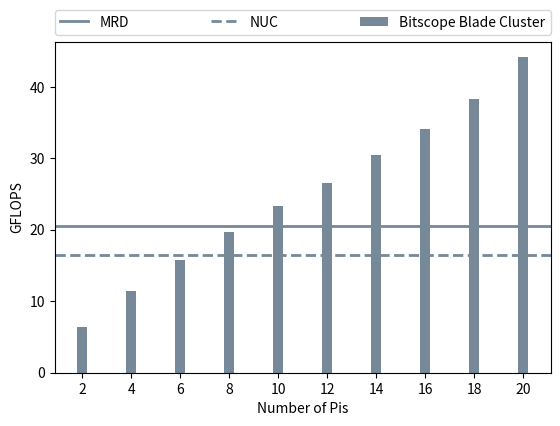

Source code (Python):
"""
=============================
New plots (For power)
=============================
"""

import numpy as np
import matplotlib.pyplot as plt

#tick info
x = np.arange(10)
x_labels = [str(i) for i in range(2,22,2)]
fig,ax = plt.subplots()

### HPL measurements
nuc_hpl = 16.51
MRD_hpl = 20.48
pi_hpl = [6.38, 11.46, 15.72, 19.73, 23.26, 26.51, 30.4, 34.1, 38.3, 44.13]


#This part of file changes

ax.set_ylabel('GFLOPS') #uncomment for HPL
ax.set_xlabel('Number of Pis')


bar_width=0.2

cselect='lightslategray'

ax.bar(x, pi_hpl, bar_width, color=cselect, label="Bitscope Blade Cluster")
#ax.bar(x+.2, mini_cluster, bar_width, color=cselect2, label="Mini Cluster")
plt.axhline(y=MRD_hpl, color=cselect, linestyle='-', label="MRD", linewidth=2)
plt.axhline(y=nuc_hpl, color=cselect, linestyle='--', label="NUC", linewidth=2)

ax.set_xticks(x)
ax.set_xticklabels(x_labels)

#box = ax.get_position()
#handles, labels = plt.gca().get_legend_handles_labels()
#order = [6,1,0,7,3,2,8,5,4]

ax.legend(bbox_to_anchor=(0., 1.02, 1., 0.2), loc='lower left', mode="expand", borderaxespad=0., ncol=3)


#ax.legend([handles[idx] for idx in order],[labels[idx] for idx in order],
#bbox_to_anchor=(0., 1.02, 1., 0.2), loc='lower left', ncol=3,  mode="expand", borderaxespad=0.)
plt.subplots_adjust(top=0.8)

#plt.xlim([0,x.size])
plt.axis('tight')



plt.show()
